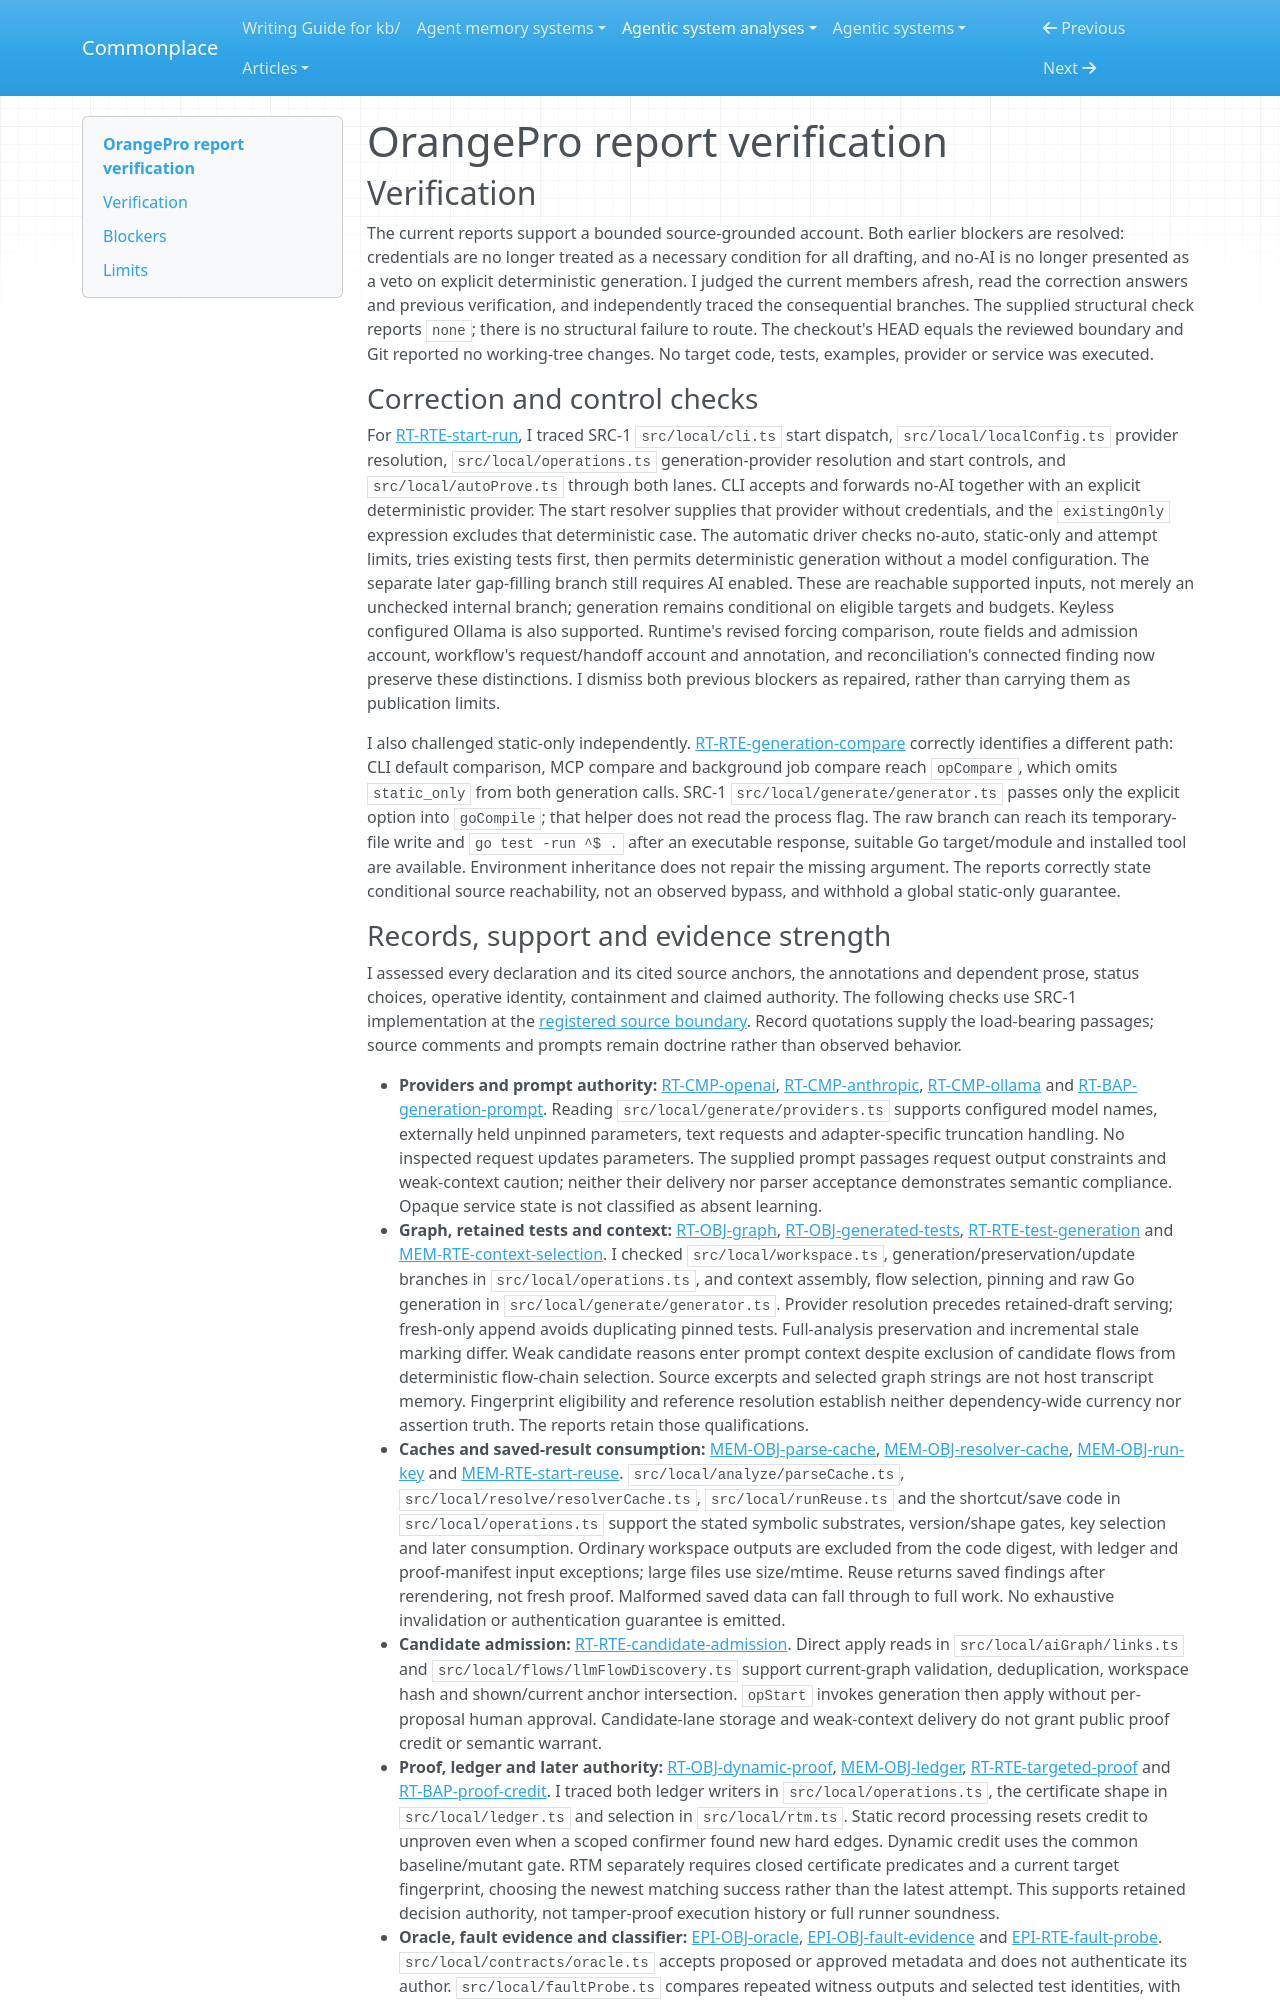

repository: zby/commonplace · page: agentic-system-analyses/retained/orangeproai--orangepro-mcp/report-verification/index.html · generator: mkdocs

---
type: agentic-system-analyses/types/agentic-system-verification.md
description: "Report verification of OrangePro's orchestration, retained state, scoped proof and delivery at the frozen revision."
run-id: AAS-2026-11-08-orangepro-mcp-4e3d3a22c7c8-01
reviewed-boundary: "039cd936e38eb7d52d0e03ded3b3168373d55d77"
---

# OrangePro report verification

## Verification

The current reports support a bounded source-grounded account. Both earlier blockers are resolved: credentials are no longer treated as a necessary condition for all drafting, and no-AI is no longer presented as a veto on explicit deterministic generation. I judged the current members afresh, read the correction answers and previous verification, and independently traced the consequential branches. The supplied structural check reports `none`; there is no structural failure to route. The checkout's HEAD equals the reviewed boundary and Git reported no working-tree changes. No target code, tests, examples, provider or service was executed.

### Correction and control checks

For [RT-RTE-start-run](runtime.md#rt-rte-start-run), I traced SRC-1 `src/local/cli.ts` start dispatch, `src/local/localConfig.ts` provider resolution, `src/local/operations.ts` generation-provider resolution and start controls, and `src/local/autoProve.ts` through both lanes. CLI accepts and forwards no-AI together with an explicit deterministic provider. The start resolver supplies that provider without credentials, and the `existingOnly` expression excludes that deterministic case. The automatic driver checks no-auto, static-only and attempt limits, tries existing tests first, then permits deterministic generation without a model configuration. The separate later gap-filling branch still requires AI enabled. These are reachable supported inputs, not merely an unchecked internal branch; generation remains conditional on eligible targets and budgets. Keyless configured Ollama is also supported. Runtime's revised forcing comparison, route fields and admission account, workflow's request/handoff account and annotation, and reconciliation's connected finding now preserve these distinctions. I dismiss both previous blockers as repaired, rather than carrying them as publication limits.

I also challenged static-only independently. [RT-RTE-generation-compare](runtime.md#rt-rte-generation-compare) correctly identifies a different path: CLI default comparison, MCP compare and background job compare reach `opCompare`, which omits `static_only` from both generation calls. SRC-1 `src/local/generate/generator.ts` passes only the explicit option into `goCompile`; that helper does not read the process flag. The raw branch can reach its temporary-file write and `go test -run ^$ .` after an executable response, suitable Go target/module and installed tool are available. Environment inheritance does not repair the missing argument. The reports correctly state conditional source reachability, not an observed bypass, and withhold a global static-only guarantee.
